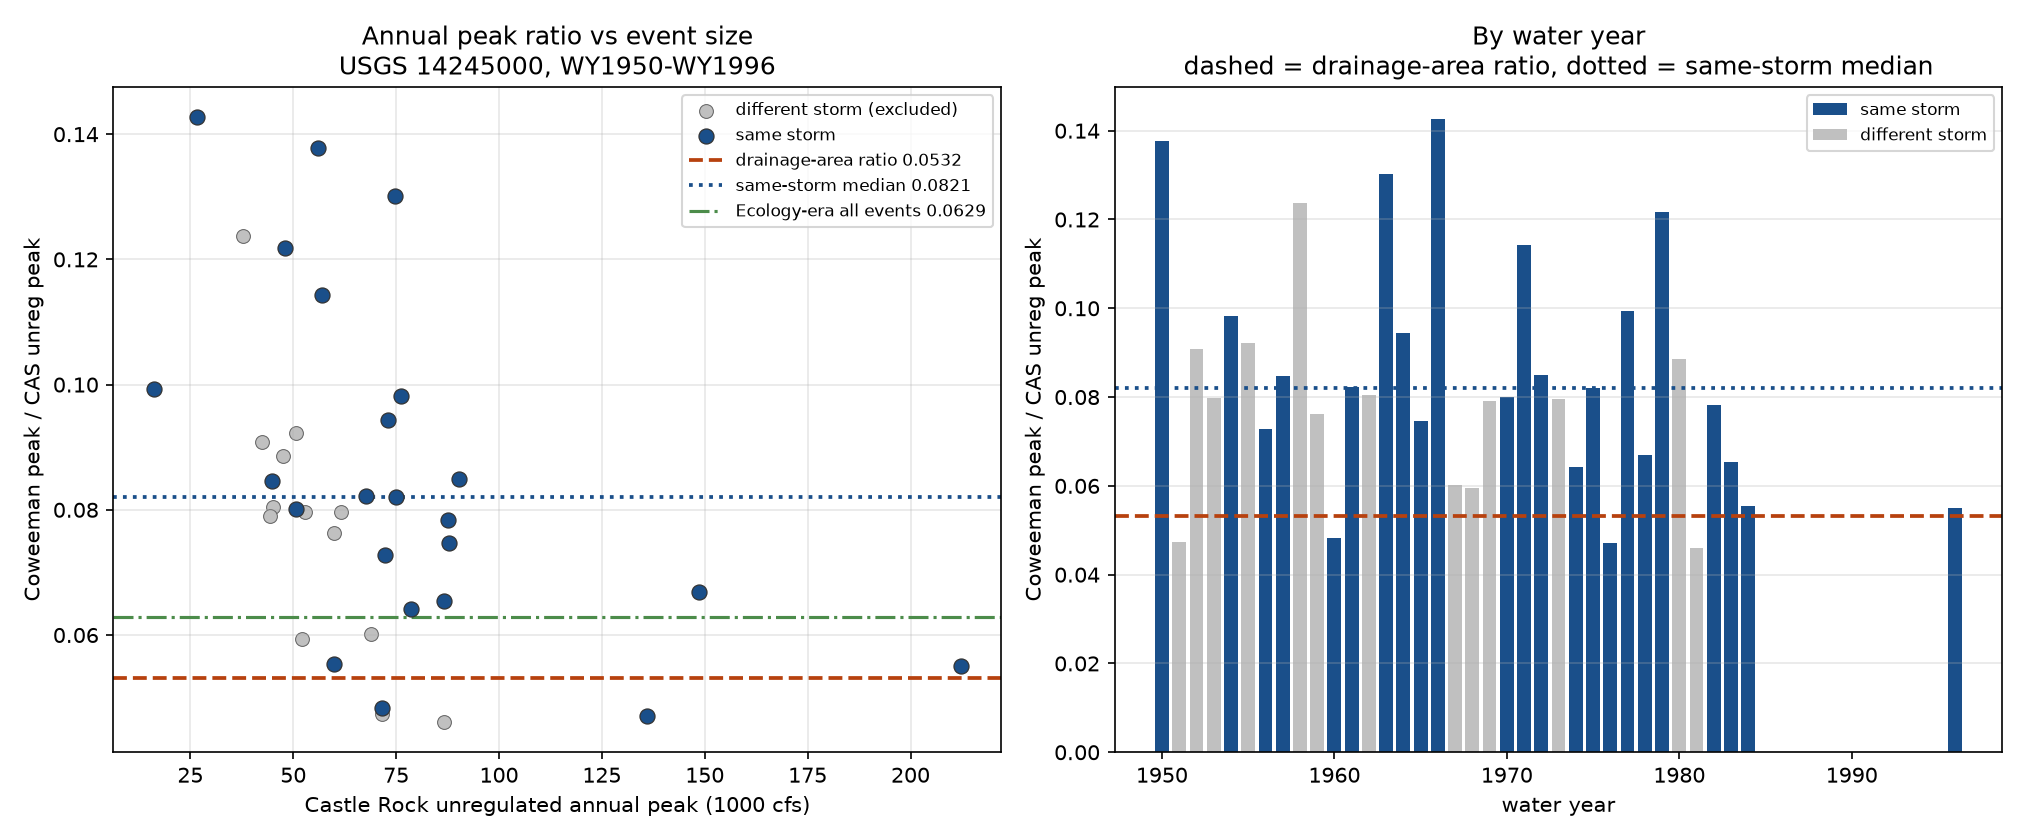

Source data for this figure (header and first rows):
wy, cow_peak_date, cow_peak_cfs, cow_peak_cd, cas_unreg_peak_date, cas_unreg_peak_cfs, days_apart, same_storm, ratio_peak
1950, 1950-02-24, 7730, , 1950-02-25, 56126, 1, True, 0.1377
1951, 1951-01-02, 3390, , 1951-02-11, 71633, 40, False, 0.04732
1952, 1951-12-04, 3840, , 1952-02-04, 42302, 62, False, 0.09078
1953, 1953-01-22, 4910, , 1953-02-01, 61592, 10, False, 0.07972
1954, 1953-12-09, 7490, , 1953-12-10, 76268, 1, True, 0.09821
1955, 1954-12-30, 4680, , 1955-02-08, 50747, 40, False, 0.09222
1956, 1955-12-11, 5260, , 1955-12-12, 72252, 1, True, 0.0728
1957, 1956-12-10, 3790, , 1956-12-11, 44772, 1, True, 0.08465
1958, 1957-12-19, 4690, , 1958-04-21, 37881, 123, False, 0.1238
1959, 1958-11-12, 4570, , 1959-01-24, 59913, 73, False, 0.07628
1960, 1959-11-22, 3460, , 1959-11-24, 71567, 2, True, 0.04835
1961, 1960-11-20, 5570, , 1960-11-25, 67762, 5, True, 0.0822
1962, 1961-11-22, 3630, , 1961-12-25, 45104, 33, False, 0.08048
1963, 1962-11-20, 9720, , 1962-11-20, 74669, 0, True, 0.1302
1964, 1964-01-25, 6900, , 1964-01-26, 73137, 1, True, 0.09434
1965, 1964-12-23, 6560, , 1964-12-23, 87903, 0, True, 0.07463
1966, 1966-01-05, 3800, , 1966-01-06, 26628, 1, True, 0.1427
1967, 1966-12-04, 4150, , 1966-12-14, 68952, 10, False, 0.06019
1968, 1968-02-04, 3100, , 1968-02-20, 52152, 16, False, 0.05944
1969, 1968-12-03, 3500, , 1969-01-07, 44288, 35, False, 0.07903
1970, 1970-01-19, 4060, , 1970-01-19, 50696, 0, True, 0.08008
1971, 1971-01-25, 6520, , 1971-01-26, 57062, 1, True, 0.1143
1972, 1972-01-20, 7670, , 1972-01-20, 90280, 0, True, 0.08496
1973, 1972-12-21, 4200, , 1972-12-27, 52754, 6, False, 0.07962
1974, 1974-01-15, 5050, , 1974-01-16, 78663, 1, True, 0.0642
1975, 1975-01-14, 6150, , 1975-01-14, 74915, 0, True, 0.08209
1976, 1975-12-04, 6400, , 1975-12-04, 136059, 0, True, 0.04704
1977, 1977-03-09, 1600, , 1977-03-10, 16108, 1, True, 0.09933
1978, 1977-12-02, 9940, , 1977-12-02, 148667, 0, True, 0.06686
1979, 1979-02-07, 5830, , 1979-02-07, 47879, 0, True, 0.1218
1980, 1980-01-14, 4210, , 1979-12-18, 47550, 27, False, 0.08854
1981, 1980-12-02, 3990, , 1980-12-27, 86542, 25, False, 0.04611
1982, 1982-01-24, 6860, , 1982-01-24, 87607, 0, True, 0.0783
1983, 1982-12-03, 5670, , 1982-12-04, 86657, 1, True, 0.06543
1984, 1984-01-25, 3310, , 1984-01-25, 59787, 0, True, 0.05536
1996, 1996-02-08, 11700, 7, 1996-02-09, 212246, 1, True, 0.05512
